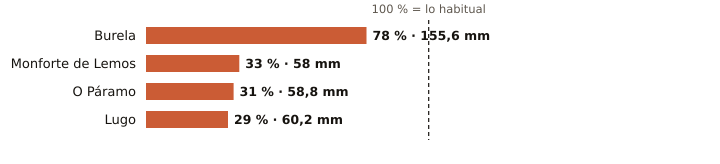

Source data for this figure (header and first rows):
estacion, provincia, indicativo, mm_otono, referencia_mm, pct, periodo_referencia, hasta, hora
Burela, Lugo, 1347T, 155.6, 199.7, 78, 1991-2020, 2026-11-09, 3
Monforte de Lemos, Lugo, 1679A, 58.0, 175.0, 33, 1991-2020, 2026-11-09, 2
O Páramo, Lugo, 1521I, 58.8, 187.3, 31, 1991-2020, 2026-11-09, 1
Lugo, Lugo, 1518A, 60.2, 207.9, 29, 1991-2020, 2026-11-08, 
